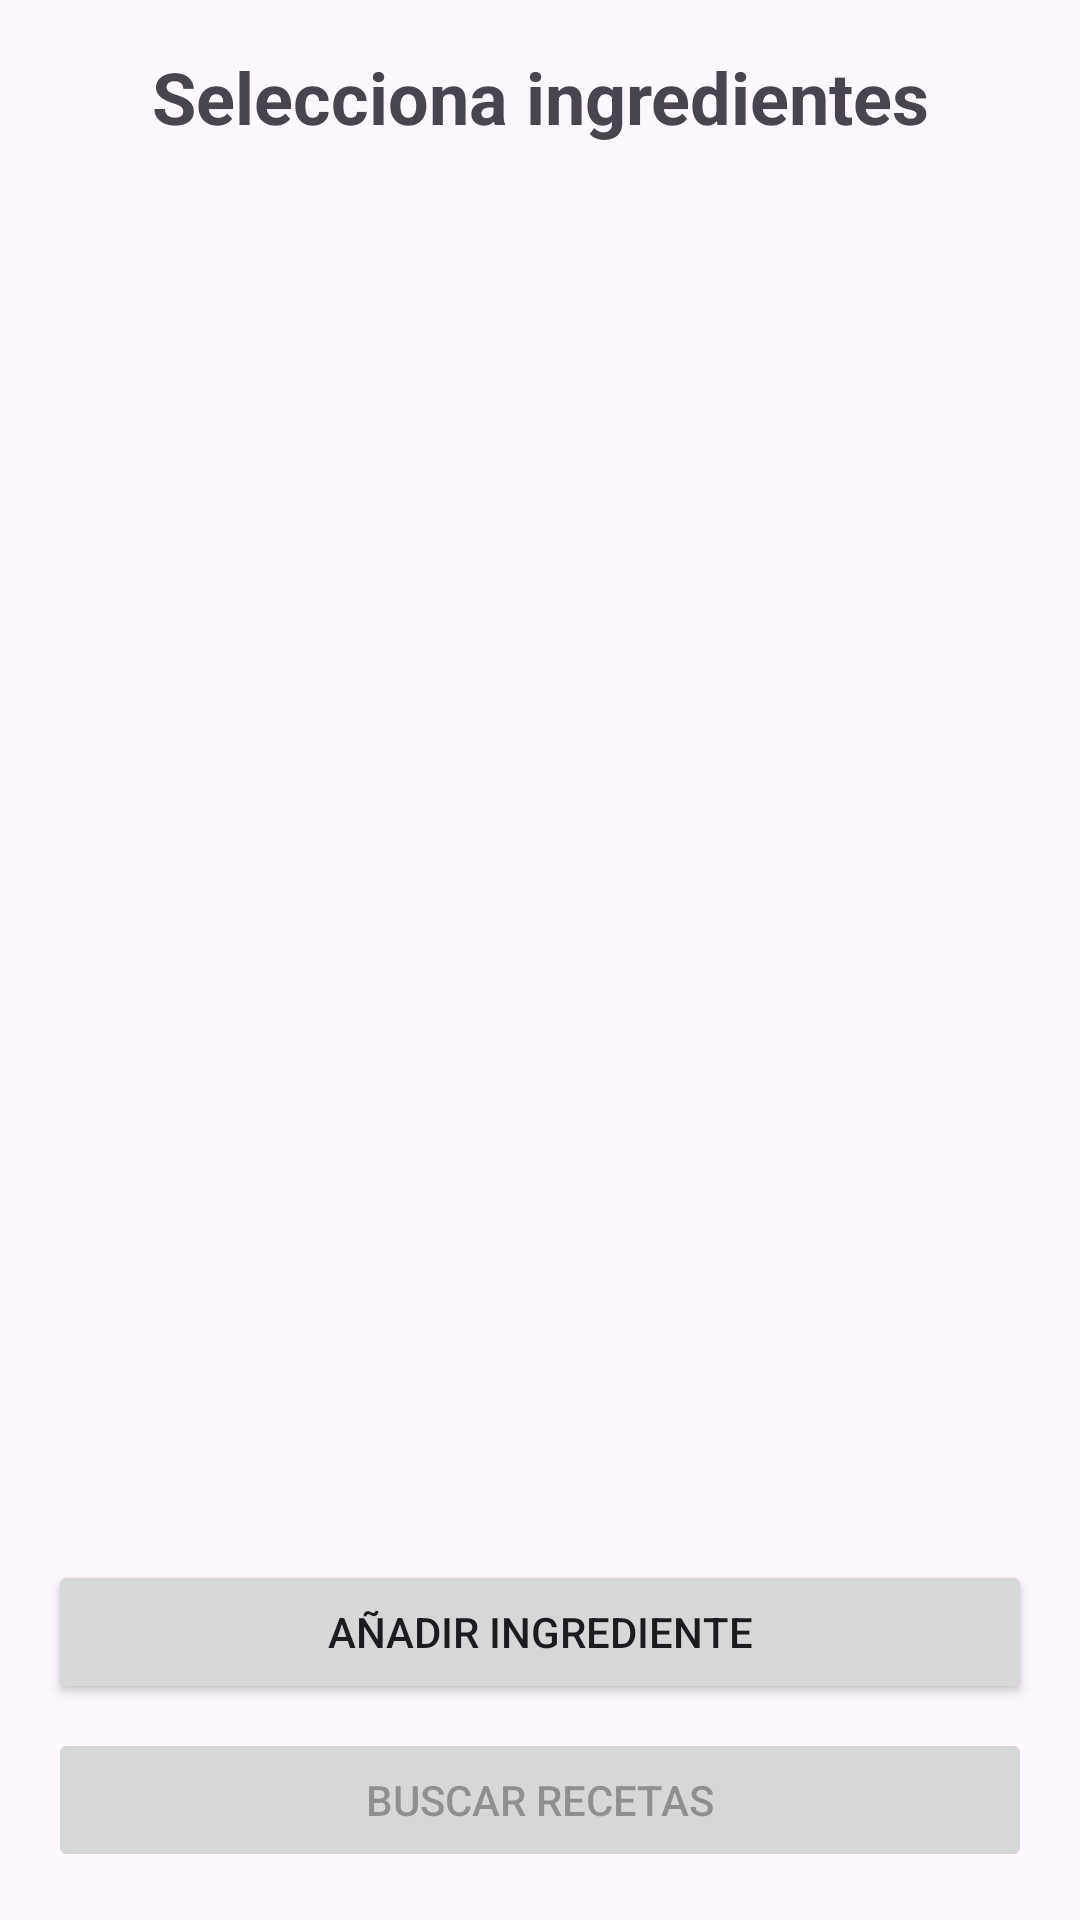

Produce the Android XML layout that renders to this screen, including the resource entries it uses.
<!-- AndroidManifest.xml: application theme Theme.AppReceta -->
<!-- res/layout/activity_main.xml -->
<?xml version="1.0" encoding="utf-8"?>
<androidx.constraintlayout.widget.ConstraintLayout xmlns:android="http://schemas.android.com/apk/res/android"
    xmlns:app="http://schemas.android.com/apk/res-auto"
    xmlns:tools="http://schemas.android.com/tools"
    android:id="@+id/main"
    android:layout_width="match_parent"
    android:layout_height="match_parent"
    android:padding="16dp"
    tools:context=".MainActivity">

    <TextView
        android:id="@+id/tvTitulo"
        android:layout_width="0dp"
        android:layout_height="wrap_content"
        android:text="Selecciona ingredientes"
        android:textSize="24sp"
        android:textStyle="bold"
        android:gravity="center"
        app:layout_constraintTop_toTopOf="parent"
        app:layout_constraintStart_toStartOf="parent"
        app:layout_constraintEnd_toEndOf="parent" />

    <androidx.recyclerview.widget.RecyclerView
        android:id="@+id/rvIngredientes"
        android:layout_width="0dp"
        android:layout_height="0dp"
        android:layout_marginTop="8dp"
        android:layout_marginBottom="8dp"
        app:layout_constraintTop_toBottomOf="@id/tvTitulo"
        app:layout_constraintStart_toStartOf="parent"
        app:layout_constraintEnd_toEndOf="parent"
        app:layout_constraintBottom_toTopOf="@id/btnAgregarIngrediente" />

    <Button
        android:id="@+id/btnAgregarIngrediente"
        android:layout_width="0dp"
        android:layout_height="wrap_content"
        android:text="Añadir ingrediente"
        app:layout_constraintBottom_toTopOf="@id/btnBuscarRecetas"
        app:layout_constraintStart_toStartOf="parent"
        app:layout_constraintEnd_toEndOf="parent"
        android:layout_marginBottom="8dp" />

    <Button
        android:id="@+id/btnBuscarRecetas"
        android:layout_width="0dp"
        android:layout_height="wrap_content"
        android:text="Buscar recetas"
        android:enabled="false"
        app:layout_constraintBottom_toBottomOf="parent"
        app:layout_constraintStart_toStartOf="parent"
        app:layout_constraintEnd_toEndOf="parent" />

</androidx.constraintlayout.widget.ConstraintLayout>
<!-- resources referenced by this layout -->
<resources>
  <style name="Theme.AppReceta" parent="Base.Theme.AppReceta" />
  <style name="Base.Theme.AppReceta" parent="Theme.Material3.DayNight.NoActionBar">
          
          
      </style>
</resources>
